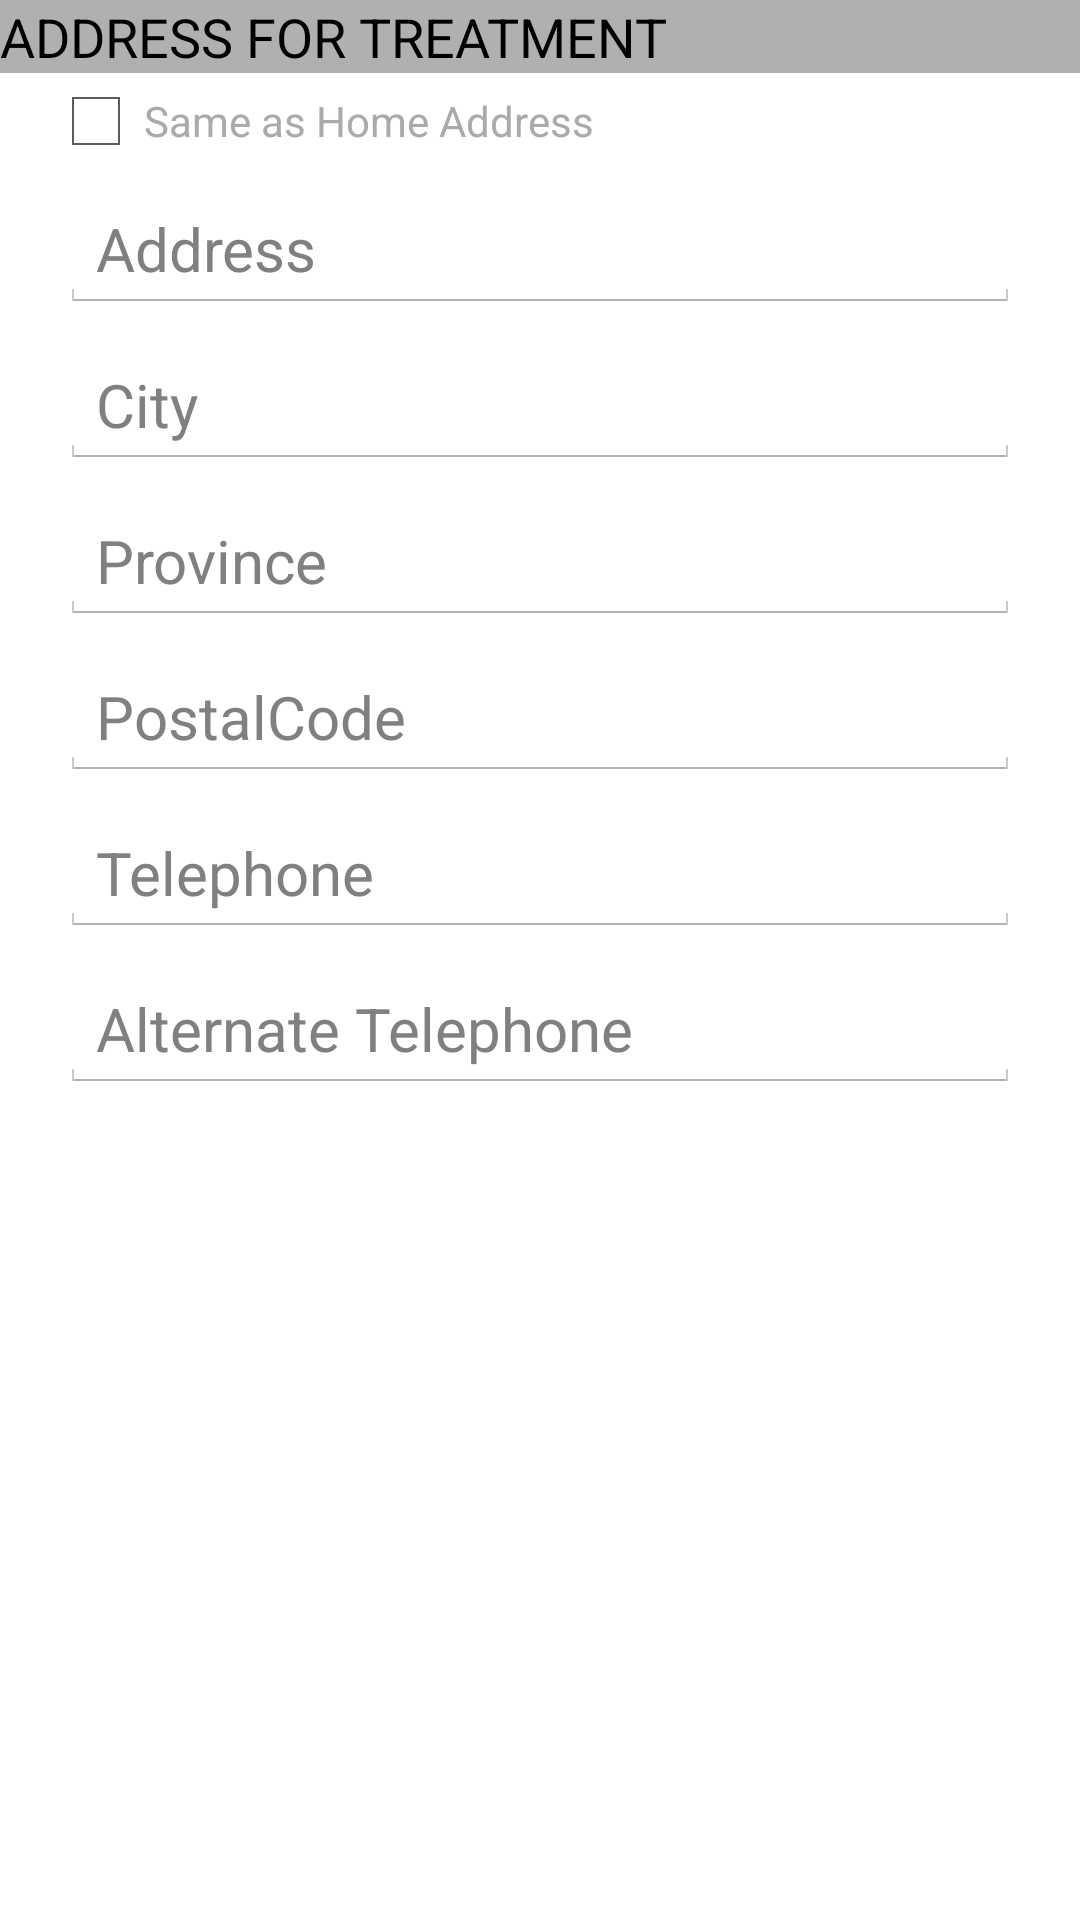

Here is an Android app screen rendered from its layout file. Give the layout XML and the strings, colors and styles it references.
<!-- AndroidManifest.xml: application theme LoginScreenTheme -->
<!-- res/layout/treatment_address.xml -->
<?xml version="1.0" encoding="utf-8"?>
<LinearLayout xmlns:android="http://schemas.android.com/apk/res/android"
    android:orientation="vertical" android:layout_width="match_parent"
    android:layout_height="match_parent"
    android:id="@+id/NewPatient_treatmentAddressForm">

    <TextView
        android:layout_width="fill_parent"
        android:layout_height="wrap_content"
        android:id="@+id/NewPatient_TreatmentAddress"
        android:text="@string/NewPatient_treatmentAddress"
        android:textAppearance="?android:attr/textAppearanceMedium"
        android:background="@color/NewPatient_details"
        />
    <LinearLayout
        android:id="@+id/all_day_row"
        android:orientation="horizontal"
        android:gravity="center_vertical"
        android:layout_marginTop="4dip"
        android:layout_width="match_parent"
        android:layout_height="wrap_content"
        android:minHeight="24dip">
        <CheckBox
            android:id="@+id/NewPatient_sameAddress"
            android:layout_height="match_parent"
            android:layout_width="wrap_content"
            android:layout_gravity="center_vertical"
            android:gravity="center_vertical"
            android:layout_marginLeft="16dip"
            android:layout_marginRight="0dip"
            />
        <TextView
            android:id="@+id/NewPatient_sameAddressText"
            android:text="@string/NewPatient_isSameAddress"
            android:layout_height="wrap_content"
            android:layout_width="0dip"
            android:layout_weight="1"
            android:layout_gravity="center_vertical|left"
            android:gravity="center_vertical|left"
            style="@style/TextAppearance.EditEvent_Small" />
    </LinearLayout>
    <EditText
        android:layout_width="fill_parent"
        android:layout_height="wrap_content"
        android:id="@+id/NewPatient_AlternateAddress"
        android:textSize="20dp"
        android:layout_marginLeft="20dp"
        android:layout_marginRight="20dp"
        android:hint="@string/NewPatient_address"
        android:layout_marginTop="10dp"/>
    <EditText
        android:layout_width="fill_parent"
        android:layout_height="wrap_content"
        android:id="@+id/NewPatient_AlternateCity"
        android:textSize="20dp"
        android:layout_marginLeft="20dp"
        android:layout_marginRight="20dp"
        android:hint="@string/NewPatient_city"
        android:layout_marginTop="10dp"/>
    <EditText
        android:layout_width="fill_parent"
        android:layout_height="wrap_content"
        android:id="@+id/NewPatient_AlternateProvince"
        android:textSize="20dp"
        android:layout_marginLeft="20dp"
        android:layout_marginRight="20dp"
        android:hint="@string/NewPatient_province"
        android:layout_marginTop="10dp"/>
    <EditText
        android:layout_width="fill_parent"
        android:layout_height="wrap_content"
        android:id="@+id/NewPatient_AlternatePostal"
        android:textSize="20dp"
        android:layout_marginLeft="20dp"
        android:layout_marginRight="20dp"
        android:hint="@string/NewPatient_postalCode"
        android:layout_marginTop="10dp"/>

    <EditText
        android:layout_width="fill_parent"
        android:layout_height="wrap_content"
        android:id="@+id/NewPatient_AlternateTelephone"
        android:textSize="20dp"
        android:layout_marginLeft="20dp"
        android:layout_marginRight="20dp"
        android:hint="@string/NewPatient_telephone"
        android:layout_marginTop="10dp"/>
    <EditText
        android:layout_width="fill_parent"
        android:layout_height="wrap_content"
        android:id="@+id/NewPatient_AlternateAltTelephone"
        android:textSize="20dp"
        android:layout_marginLeft="20dp"
        android:layout_marginRight="20dp"
        android:hint="@string/NewPatient_altTelephone"
        android:layout_marginTop="10dp"/>

</LinearLayout>
<!-- resources referenced by this layout -->
<resources>
  <color name="NewPatient_details">#b0b0b0</color>
  <string name="NewPatient_address">Address</string>
  <string name="NewPatient_altTelephone">Alternate Telephone</string>
  <string name="NewPatient_city">City</string>
  <string name="NewPatient_isSameAddress">Same as Home Address</string>
  <string name="NewPatient_postalCode">PostalCode</string>
  <string name="NewPatient_province">Province</string>
  <string name="NewPatient_telephone">Telephone</string>
  <string name="NewPatient_treatmentAddress">ADDRESS FOR TREATMENT</string>
  <style name="TextAppearance.EditEvent_Small">
          <item name="android:textAppearance">?android:attr/textAppearanceSmall</item>
          <item name="android:textSize">14sp</item>
          <item name="android:textColor">#FFAAAAAA</item>
          <item name="android:textAllCaps">false</item>
      </style>
  <style name="LoginScreenTheme" parent="OverallBaseTheme">
        
      </style>
  <style name="OverallBaseTheme" parent="android:Theme.Holo.Light.DarkActionBar" />
</resources>
